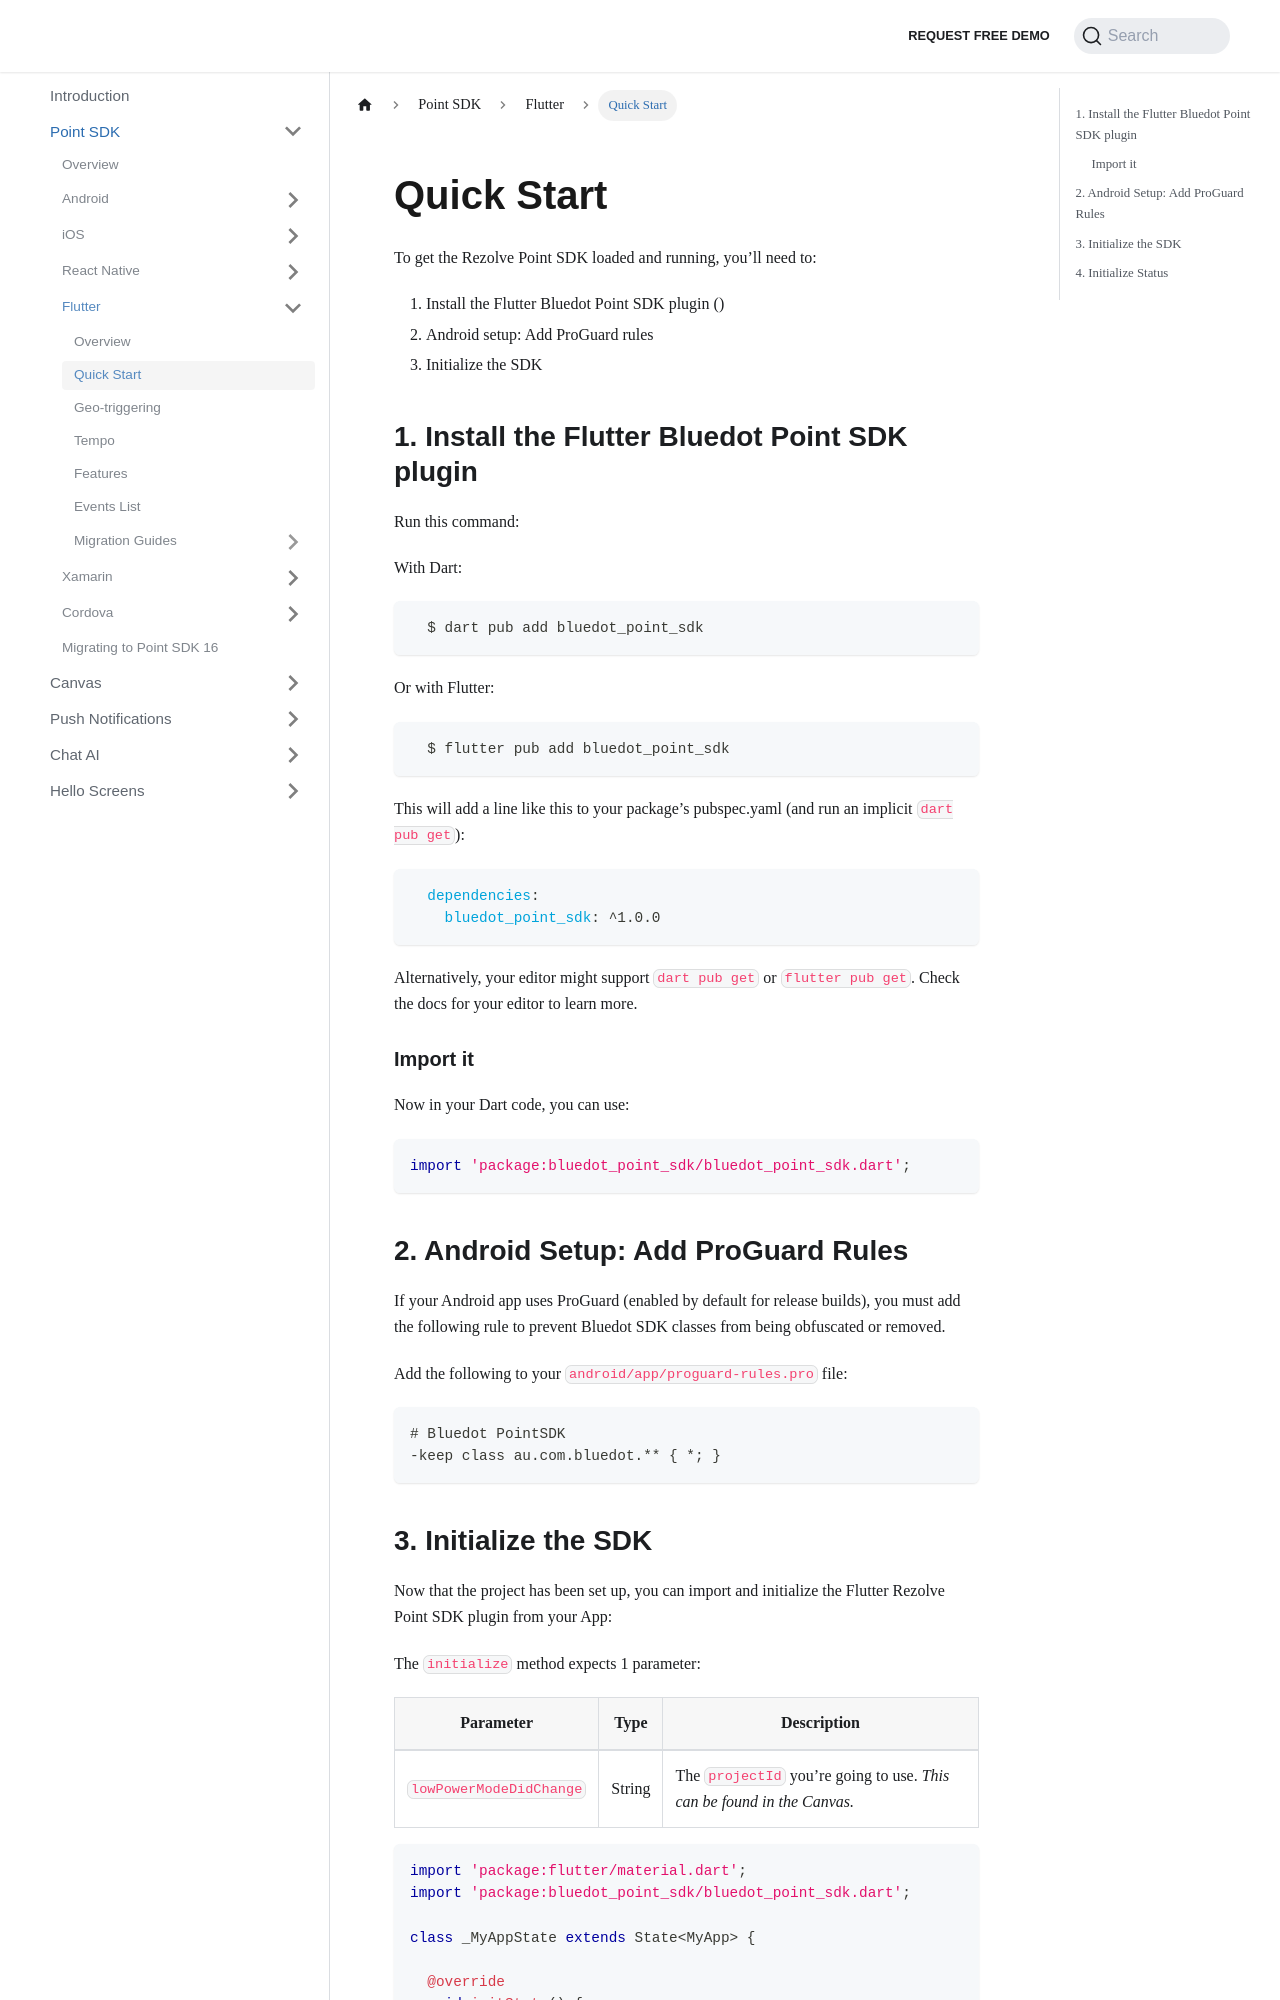

repository: Bluedot-Innovation/documentation · page: Point SDK/Flutter/Quick Start.html · generator: docusaurus

Quick Start
=====================

To get the Rezolve Point SDK loaded and running, you’ll need to:

1.  Install the Flutter Bluedot Point SDK plugin ()
2.  Android setup: Add ProGuard rules
3.  Initialize the SDK

1\. Install the Flutter Bluedot Point SDK plugin
------------------------------------------------

Run this command:

With Dart:
```sh
  $ dart pub add bluedot_point_sdk
```

Or with Flutter:
```sh
  $ flutter pub add bluedot_point_sdk
```

This will add a line like this to your package’s pubspec.yaml (and run an implicit `dart pub get`):
```yaml
  dependencies:
    bluedot_point_sdk: ^1.0.0
```

Alternatively, your editor might support `dart pub get` or `flutter pub get`. Check the docs for your editor to learn more.

### Import it

Now in your Dart code, you can use:

```dart
import 'package:bluedot_point_sdk/bluedot_point_sdk.dart';
```

2\. Android Setup: Add ProGuard Rules
--------------------------------------

If your Android app uses ProGuard (enabled by default for release builds), you must add the following rule to prevent Bluedot SDK classes from being obfuscated or removed.

Add the following to your `android/app/proguard-rules.pro` file:

```
# Bluedot PointSDK
-keep class au.com.bluedot.** { *; }
```
